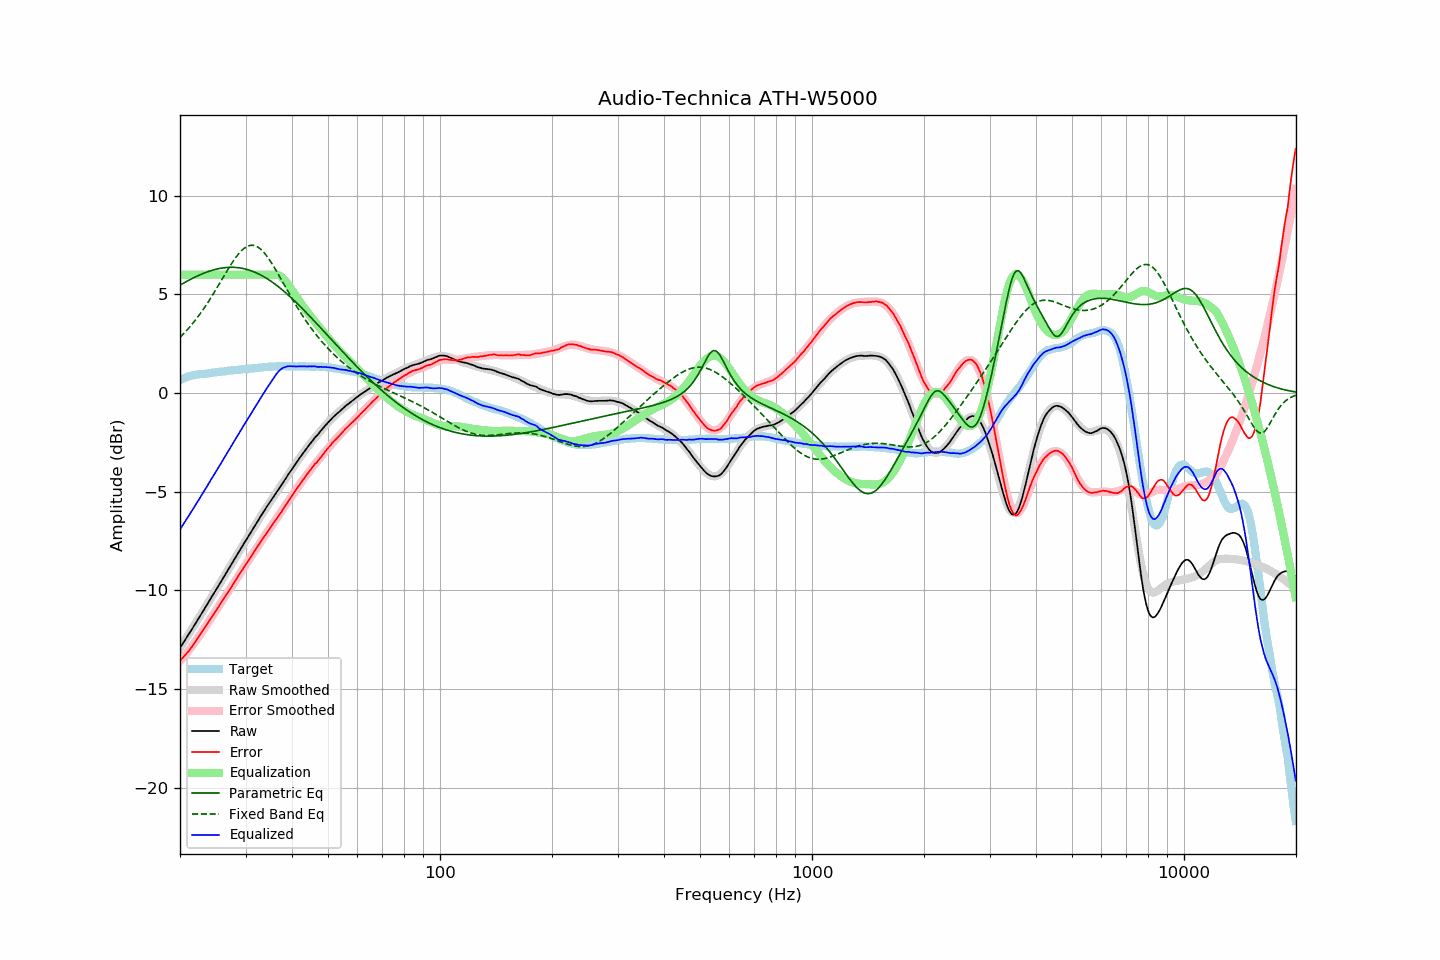

Source data for this figure (header and first rows):
frequency, raw, error, smoothed, error_smoothed, equalization, parametric_eq, fixed_band_eq, equalized_raw, equalized_smoothed, target
20.00, -12.92, -13.57, -12.92, -13.59, 6.00, 5.47, 2.82, -6.92, -6.92, 0.65
20.20, -12.79, -13.48, -12.79, -13.50, 6.00, 5.51, 2.90, -6.79, -6.79, 0.69
20.40, -12.66, -13.40, -12.66, -13.40, 6.00, 5.56, 2.99, -6.66, -6.66, 0.73
20.61, -12.54, -13.30, -12.54, -13.30, 6.00, 5.60, 3.07, -6.54, -6.54, 0.76
20.81, -12.40, -13.21, -12.41, -13.20, 6.00, 5.65, 3.16, -6.40, -6.41, 0.80
21.02, -12.29, -13.13, -12.28, -13.10, 6.00, 5.69, 3.25, -6.29, -6.28, 0.84
21.23, -12.16, -13.02, -12.15, -12.99, 6.00, 5.74, 3.34, -6.16, -6.15, 0.86
21.44, -12.02, -12.90, -12.02, -12.88, 6.00, 5.78, 3.44, -6.02, -6.02, 0.88
21.66, -11.90, -12.80, -11.89, -12.77, 6.00, 5.82, 3.54, -5.90, -5.89, 0.90
21.87, -11.76, -12.67, -11.76, -12.66, 6.00, 5.86, 3.64, -5.76, -5.76, 0.91
22.09, -11.62, -12.55, -11.63, -12.55, 6.00, 5.90, 3.74, -5.62, -5.63, 0.93
22.31, -11.49, -12.43, -11.50, -12.44, 6.00, 5.94, 3.85, -5.49, -5.50, 0.94
22.54, -11.37, -12.32, -11.37, -12.32, 6.00, 5.98, 3.96, -5.37, -5.37, 0.95
22.76, -11.23, -12.19, -11.23, -12.19, 6.00, 6.01, 4.07, -5.23, -5.23, 0.96
22.99, -11.11, -12.06, -11.10, -12.07, 6.00, 6.05, 4.18, -5.11, -5.10, 0.96
23.22, -10.97, -11.93, -10.97, -11.95, 6.00, 6.08, 4.30, -4.97, -4.97, 0.97
23.45, -10.83, -11.81, -10.84, -11.82, 6.00, 6.11, 4.42, -4.83, -4.84, 0.98
23.69, -10.71, -11.69, -10.70, -11.70, 6.00, 6.14, 4.55, -4.71, -4.70, 0.99
23.92, -10.56, -11.56, -10.57, -11.57, 6.00, 6.17, 4.67, -4.56, -4.57, 1.00
24.16, -10.43, -11.45, -10.43, -11.45, 6.00, 6.20, 4.80, -4.43, -4.43, 1.02
24.40, -10.30, -11.34, -10.30, -11.32, 6.00, 6.22, 4.93, -4.30, -4.30, 1.04
24.65, -10.17, -11.20, -10.17, -11.20, 6.00, 6.24, 5.06, -4.17, -4.17, 1.04
24.89, -10.03, -11.08, -10.03, -11.08, 6.00, 6.27, 5.20, -4.03, -4.03, 1.04
25.14, -9.89, -10.95, -9.90, -10.95, 6.00, 6.29, 5.33, -3.89, -3.90, 1.05
25.39, -9.76, -10.83, -9.76, -10.83, 6.00, 6.30, 5.47, -3.76, -3.76, 1.06
25.65, -9.63, -10.71, -9.63, -10.70, 6.00, 6.32, 5.61, -3.63, -3.63, 1.08
25.91, -9.50, -10.58, -9.49, -10.58, 6.00, 6.33, 5.74, -3.50, -3.49, 1.08
26.16, -9.35, -10.45, -9.36, -10.45, 6.00, 6.34, 5.88, -3.35, -3.36, 1.09
26.43, -9.23, -10.33, -9.22, -10.33, 6.00, 6.35, 6.02, -3.23, -3.22, 1.10
26.69, -9.09, -10.20, -9.09, -10.20, 6.00, 6.36, 6.15, -3.09, -3.09, 1.11
26.96, -8.95, -10.08, -8.95, -10.07, 6.00, 6.37, 6.29, -2.95, -2.95, 1.13
27.23, -8.82, -9.96, -8.81, -9.95, 6.00, 6.37, 6.42, -2.82, -2.81, 1.14
27.50, -8.68, -9.82, -8.68, -9.82, 6.00, 6.37, 6.55, -2.68, -2.68, 1.15
27.77, -8.54, -9.69, -8.54, -9.70, 6.00, 6.37, 6.67, -2.54, -2.54, 1.15
28.05, -8.40, -9.57, -8.41, -9.57, 6.00, 6.37, 6.79, -2.40, -2.41, 1.17
28.33, -8.27, -9.44, -8.27, -9.44, 6.00, 6.36, 6.90, -2.27, -2.27, 1.17
28.62, -8.14, -9.31, -8.14, -9.32, 6.00, 6.35, 7.01, -2.14, -2.14, 1.18
28.90, -8.00, -9.19, -8.00, -9.19, 6.00, 6.34, 7.11, -2.00, -2.00, 1.18
29.19, -7.87, -9.05, -7.87, -9.06, 6.00, 6.33, 7.19, -1.87, -1.87, 1.18
29.48, -7.73, -8.95, -7.74, -8.94, 6.00, 6.32, 7.27, -1.73, -1.74, 1.21
29.78, -7.60, -8.81, -7.60, -8.81, 6.00, 6.30, 7.34, -1.60, -1.60, 1.21
30.08, -7.47, -8.69, -7.47, -8.69, 6.00, 6.28, 7.39, -1.47, -1.47, 1.22
30.38, -7.34, -8.56, -7.34, -8.56, 6.00, 6.26, 7.44, -1.34, -1.34, 1.22
30.68, -7.21, -8.44, -7.20, -8.43, 6.00, 6.23, 7.47, -1.21, -1.20, 1.24
30.99, -7.08, -8.31, -7.07, -8.31, 6.00, 6.20, 7.48, -1.08, -1.07, 1.24
31.30, -6.94, -8.18, -6.94, -8.19, 6.00, 6.17, 7.49, -0.94, -0.94, 1.25
31.61, -6.81, -8.06, -6.81, -8.06, 6.00, 6.14, 7.48, -0.81, -0.81, 1.26
31.93, -6.68, -7.94, -6.67, -7.94, 6.00, 6.11, 7.45, -0.68, -0.67, 1.26
32.24, -6.54, -7.81, -6.54, -7.82, 6.00, 6.07, 7.42, -0.54, -0.54, 1.26
32.57, -6.42, -7.70, -6.41, -7.69, 6.00, 6.03, 7.37, -0.42, -0.41, 1.28
32.89, -6.27, -7.56, -6.28, -7.57, 6.00, 5.99, 7.30, -0.27, -0.28, 1.29
33.22, -6.14, -7.44, -6.15, -7.45, 6.00, 5.95, 7.23, -0.14, -0.15, 1.30
33.55, -6.02, -7.33, -6.02, -7.33, 6.00, 5.90, 7.14, -0.02, -0.02, 1.31
33.89, -5.90, -7.21, -5.90, -7.21, 6.00, 5.85, 7.05, 0.10, 0.10, 1.31
34.23, -5.77, -7.09, -5.77, -7.09, 6.00, 5.80, 6.94, 0.23, 0.23, 1.32
34.57, -5.65, -6.98, -5.65, -6.97, 6.00, 5.75, 6.83, 0.35, 0.35, 1.33
34.92, -5.52, -6.85, -5.52, -6.86, 6.00, 5.70, 6.71, 0.48, 0.48, 1.33
35.27, -5.40, -6.73, -5.40, -6.74, 6.00, 5.64, 6.58, 0.60, 0.60, 1.34
35.62, -5.28, -6.62, -5.28, -6.62, 6.00, 5.59, 6.45, 0.72, 0.72, 1.35
35.97, -5.15, -6.50, -5.15, -6.50, 6.00, 5.53, 6.32, 0.85, 0.85, 1.34
... 635 more rows
